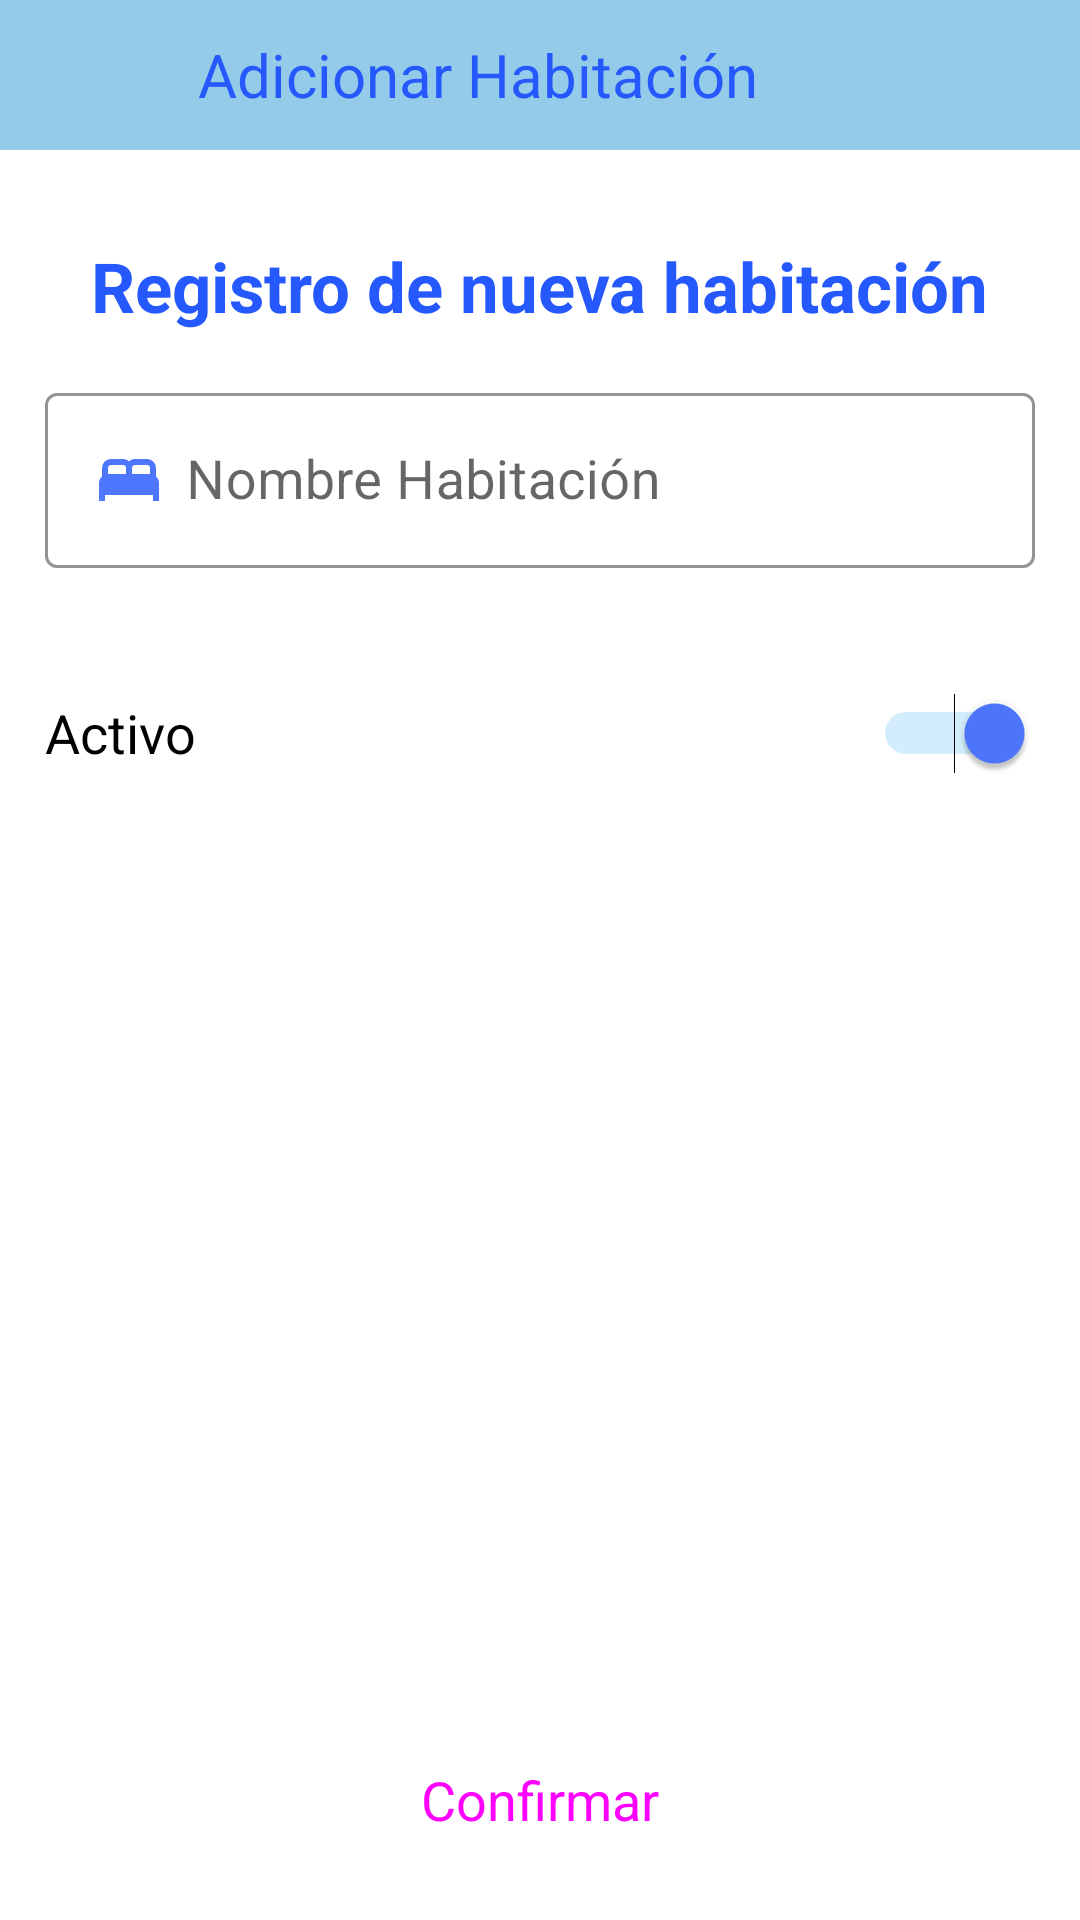

Android layout source for this screen:
<!-- AndroidManifest.xml: application theme Theme.MiniBar -->
<!-- res/layout/activity_adicionar_habitacion.xml -->
<?xml version="1.0" encoding="utf-8"?>
<androidx.constraintlayout.widget.ConstraintLayout xmlns:android="http://schemas.android.com/apk/res/android"
    xmlns:app="http://schemas.android.com/apk/res-auto"
    xmlns:tools="http://schemas.android.com/tools"
    android:layout_width="match_parent"
    android:layout_height="match_parent"
    tools:context=".Vista.Administrador.GestionHabitaciones.AdicionarHabitacion">

    <LinearLayout
        app:layout_constraintTop_toTopOf="parent"
        android:id="@+id/linearLayout"
        android:layout_width="match_parent"
        android:layout_height="wrap_content"
        android:orientation="vertical">

        <com.google.android.material.appbar.AppBarLayout
            android:layout_width="match_parent"
            android:layout_height="50dp">

            <com.google.android.material.appbar.MaterialToolbar
                android:layout_width="match_parent"
                android:layout_height="match_parent"
                android:background="@color/azulPalido">

                <Button
                    android:id="@+id/btnRegresarAH"
                    style="@style/Widget.Material3.Button.TextButton"
                    android:layout_width="50dp"
                    android:layout_height="50dp"
                    android:drawableLeft="@drawable/ic_icono_regresar"
                    android:drawableTint="@color/azulOscuro"
                    app:rippleColor="@color/azulClaro" />

                <TextView
                    android:layout_width="wrap_content"
                    android:layout_height="wrap_content"
                    android:text="Adicionar Habitación"
                    android:textColor="@color/azulOscuro"
                    android:textSize="20sp" />
            </com.google.android.material.appbar.MaterialToolbar>

        </com.google.android.material.appbar.AppBarLayout>

        <TextView
            android:layout_width="wrap_content"
            android:layout_height="wrap_content"
            android:layout_gravity="center"
            android:layout_marginTop="30dp"
            android:text="Registro de nueva habitación"
            android:textColor="@color/azulOscuro"
            android:textSize="23sp"
            android:textStyle="bold" />

        <com.google.android.material.textfield.TextInputLayout
            android:id="@+id/tilNombreAH"
            style="@style/Widget.MaterialComponents.TextInputLayout.OutlinedBox"
            android:layout_width="match_parent"
            android:layout_height="wrap_content"
            android:layout_margin="15dp"
            android:hint="Nombre Habitación"
            app:boxStrokeColor="@color/azul"
            app:hintTextColor="@color/azul">

            <com.google.android.material.textfield.TextInputEditText
                android:id="@+id/edtNombreAH"
                android:layout_width="match_parent"
                android:layout_height="wrap_content"
                android:drawableStart="@drawable/ic_icono_habitacion"
                android:drawablePadding="7dp"
                android:drawableTint="@color/azul"
                android:inputType="text"
                android:textColor="@color/azulOscuro"
                android:textSize="18sp" />
        </com.google.android.material.textfield.TextInputLayout>

        <Switch
            android:id="@+id/swActivoAH"
            android:layout_width="match_parent"
            android:layout_height="50dp"
            android:layout_margin="15dp"
            android:checked="true"
            android:showText="false"
            android:splitTrack="false"
            android:text="Activo"
            android:textSize="18sp"
            android:thumbTint="@color/azul"
            android:trackTint="@color/azulClaro"
            tools:ignore="UseSwitchCompatOrMaterialXml" />

    </LinearLayout>

    <Button
        android:id="@+id/btnConfirmarAH"
        style="@style/Widget.Material3.Button"
        android:layout_width="200dp"
        android:layout_height="50dp"
        android:layout_margin="15dp"
        android:backgroundTint="@color/azul"
        android:text="Confirmar"
        android:textSize="18sp"
        app:layout_constraintBottom_toBottomOf="parent"
        app:layout_constraintLeft_toLeftOf="parent"
        app:layout_constraintRight_toRightOf="parent"
        app:rippleColor="@color/azulVerde" />
</androidx.constraintlayout.widget.ConstraintLayout>
<!-- resources referenced by this layout -->
<resources>
  <color name="azul">#4D77FF</color>
  <color name="azulClaro">#56BBF1</color>
  <color name="azulOscuro">#2558FD</color>
  <color name="azulPalido">#94CBE8</color>
  <color name="azulVerde">#5EE6EB</color>
  <!-- drawable ic_icono_habitacion (drawable-v24) -->
  <vector xmlns:android="http://schemas.android.com/apk/res/android"
      android:width="24dp"
      android:height="24dp"
      android:viewportWidth="24"
      android:viewportHeight="24">
    <path
        android:fillColor="#FF000000"
        android:pathData="M2,19V13Q2,12.325 2.275,11.775Q2.55,11.225 3,10.8V8Q3,6.75 3.875,5.875Q4.75,5 6,5H10Q10.575,5 11.075,5.213Q11.575,5.425 12,5.8Q12.425,5.425 12.925,5.213Q13.425,5 14,5H18Q19.25,5 20.125,5.875Q21,6.75 21,8V10.8Q21.45,11.225 21.725,11.775Q22,12.325 22,13V19H20V17H4V19ZM13,10H19V8Q19,7.575 18.712,7.287Q18.425,7 18,7H14Q13.575,7 13.288,7.287Q13,7.575 13,8ZM5,10H11V8Q11,7.575 10.713,7.287Q10.425,7 10,7H6Q5.575,7 5.287,7.287Q5,7.575 5,8Z"/>
  </vector>
  <style name="Theme.MiniBar" parent="Theme.MaterialComponents.Light.NoActionBar">
          
          
          
          
          
          
          
          <item name="android:statusBarColor" tools:targetApi="l">@color/azulClaro</item>
      </style>
</resources>
